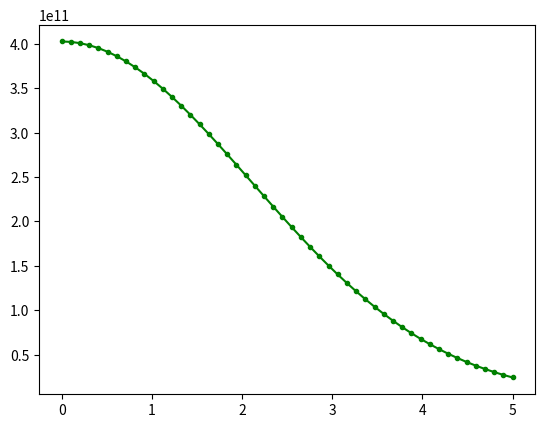

The matplotlib source for this figure: (Note: this script raises an exception after producing the figure.)
import numpy as np
from scipy.constants import Avogadro
from matplotlib import pyplot as plt

'''
References:

Equation for concentration at a certain radius and time from a point source:
http://sites.sinauer.com/animalcommunication2e/chapter06.04.html

Constants for muscimol:
[redacted]
'''

D = 1e-5 #10**-5 cm**2/sec (from Edeline, estimate based on )
#1 cm**2/sec = 100 mm**2/sec
D_mm = 100*D

dim = 3

def concentration(rad, t, Q, D, dim):
    '''
    Calculate concentration of molecules per volume/area at a specific distance and time

    rad: distance (radius) from the point source
    t: time
    Q: number of molecules released
    D: Diffusion constant (units of area/volume per time)
    dim: dimensionality - 1 for 1D, 2 for 2D, 3 for 3D
    '''
    return (Q/((4*np.pi*D*t)**(dim/2.)))*np.exp((-1*rad**2)/(4*D*t))

Xdists = np.linspace(0, 5) #0 to 5 mm
Yconc = np.empty(len(Xdists))

# t = 10 #seconds
t = 37*60 #30 min

conc = 0.25 #ng/nl
vol = 45 #nl/hemi
mW = 114.10 #g/nol

def num_molecules(conc, vol, mW):
    weightInjected = conc*vol
    molsInjected = weightInjected/mW
    return molsInjected

#Input concentration and volume in nano-units
nanoMols = num_molecules(conc, vol, mW)
mols = nanoMols*1e-9
Q_1 = mols * Avogadro
Q_2 = mols * 4 * Avogadro

Yconc_1 = concentration(Xdists, t, Q_1, D_mm, dim)
Yconc_2 = concentration(Xdists, t, Q_2, D_mm, dim)

plt.clf()
plt.plot(Xdists, Yconc_1, 'g.-')
plt.hold(1)
plt.plot(Xdists, Yconc_2, 'r.-')
plt.xlabel('Radius from source, mm')
plt.ylabel('molecules/mm**3')
plt.axhline(y=4e11)
# plt.axhline(y=0.25e12)
plt.show()



#We injected 0.098e-9 mol/hemisphere (0.098 nmol/hemi)
# Q = 0.098e-9 * Avogadro
# for indD, dist in enumerate(Xdists):
#     Yconc[indD] = concentration(dist, t, Q, D_mm, dim)
